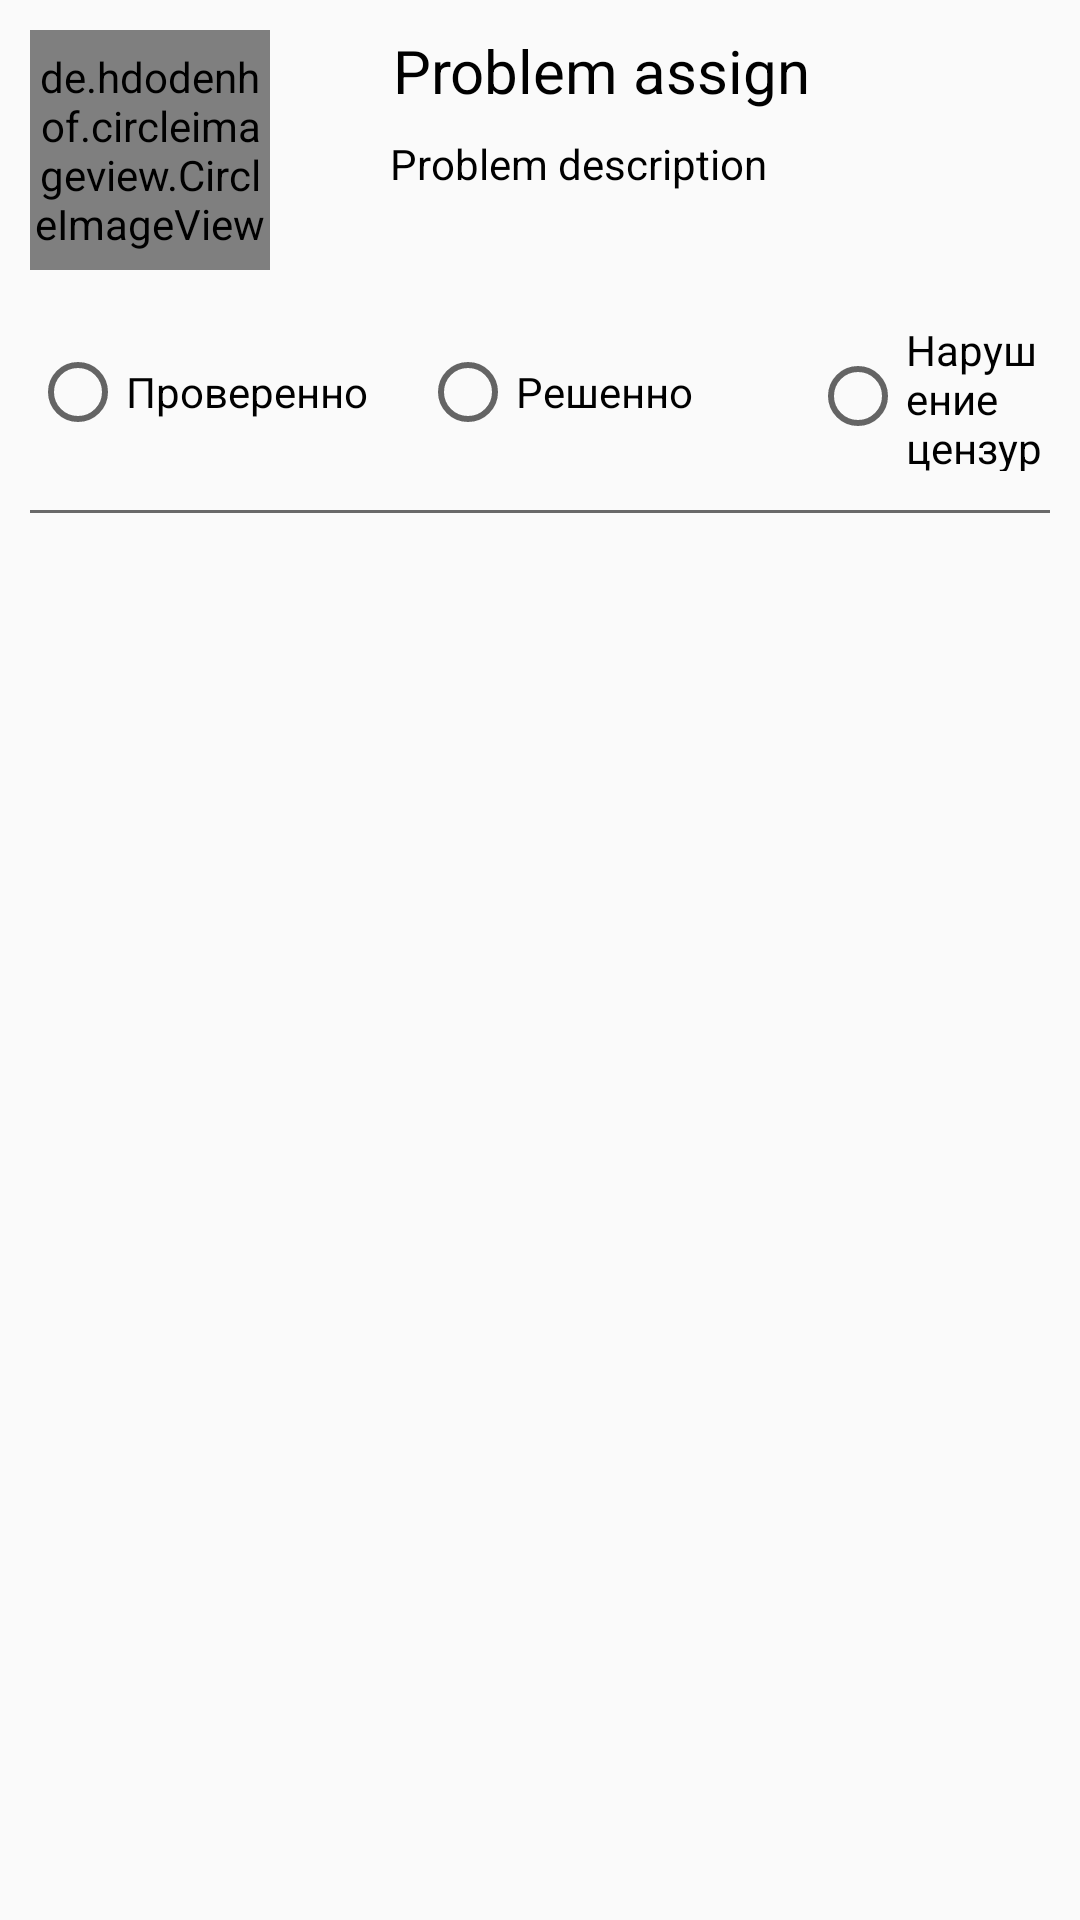

Write the Android layout XML for this screen, with the resource values it uses.
<!-- AndroidManifest.xml: application theme AppTheme -->
<!-- res/layout/recycle_wiev_moderator.xml -->
<?xml version="1.0" encoding="utf-8"?>
<RelativeLayout xmlns:android="http://schemas.android.com/apk/res/android"
    xmlns:app="http://schemas.android.com/apk/res-auto"
    xmlns:tools="http://schemas.android.com/tools"
    android:id="@+id/parent_layout_moder"
    android:layout_width="match_parent"
    android:layout_height="187dp"
    android:layout_marginTop="2dp"
    android:padding="10dp">

    <TextView
        android:id="@+id/textView2"
        android:layout_width="match_parent"
        android:layout_height="1dp"
        android:layout_marginTop="160dp"
        android:background="#696969"
        android:text="TextView" />

    <de.hdodenhof.circleimageview.CircleImageView
        android:id="@+id/problem_image_moder"
        android:layout_width="80dp"
        android:layout_height="80dp"
        android:src="@mipmap/ic_launcher" />

    <TextView
        android:id="@+id/problem_description_moder"
        android:layout_width="wrap_content"
        android:layout_height="wrap_content"
        android:layout_marginLeft="41dp"
        android:layout_toRightOf="@id/problem_image_moder"
        android:text="Problem assign"
        android:textColor="#000"
        android:textSize="20sp" />

    <TextView
        android:id="@+id/prob_desc_moder"
        android:layout_width="wrap_content"
        android:layout_height="wrap_content"
        android:layout_marginLeft="40dp"
        android:layout_marginTop="35dp"
        android:layout_toRightOf="@id/problem_image_moder"
        android:text="Problem description"
        android:textColor="#000" />

    <RadioButton
        android:id="@+id/radioButtonStatusChecked"
        android:layout_width="116dp"
        android:layout_height="21dp"
        android:layout_alignTop="@+id/problem_image_moder"
        android:layout_marginTop="110dp"
        android:text="Проверенно" />

    <RadioButton
        android:id="@+id/radioButtonStatusSolved"
        android:layout_width="116dp"
        android:layout_height="21dp"
        android:layout_alignTop="@+id/problem_image_moder"
        android:layout_marginLeft="130dp"
        android:layout_marginTop="110dp"
        android:text="Решенно" />


    <RadioButton
        android:id="@+id/radioButtonStatusStrike"
        android:layout_width="wrap_content"
        android:layout_height="50dp"
        android:layout_alignTop="@+id/problem_image_moder"
        android:layout_marginLeft="260dp"
        android:layout_marginTop="97dp"
        android:text="Нарушение цензуры" />


</RelativeLayout>
<!-- resources referenced by this layout -->
<resources>
  <style name="AppTheme" parent="Theme.AppCompat.Light.DarkActionBar">
          
          <item name="colorPrimary">@color/colorPrimary</item>
          <item name="colorPrimaryDark">@color/colorPrimaryDark</item>
          <item name="colorAccent">@color/colorAccent</item>
      </style>
  <color name="colorPrimary">#1E90FF</color>
  <color name="colorPrimaryDark">#1E90FF</color>
  <color name="colorAccent">#1E90FF</color>
</resources>
